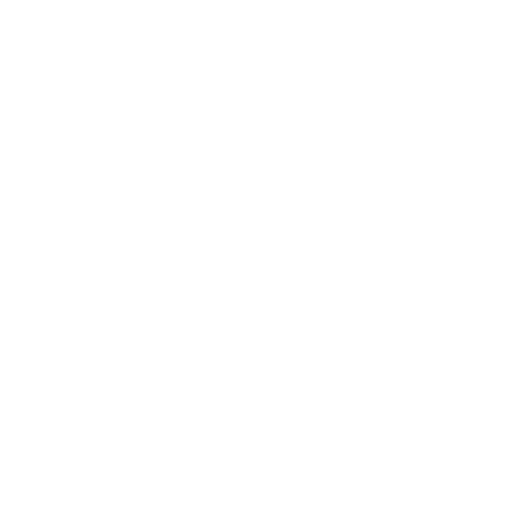
t = 0.00 s
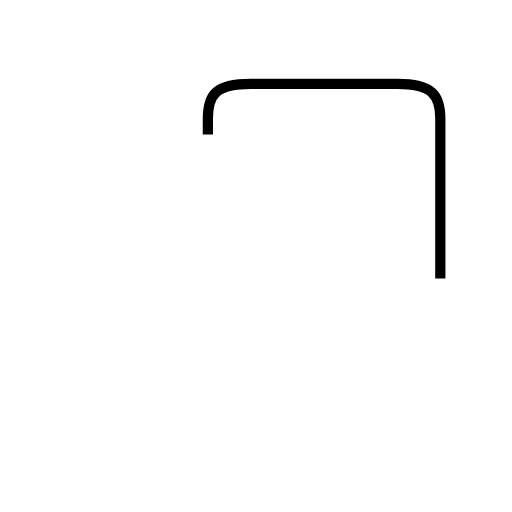
t = 1.32 s
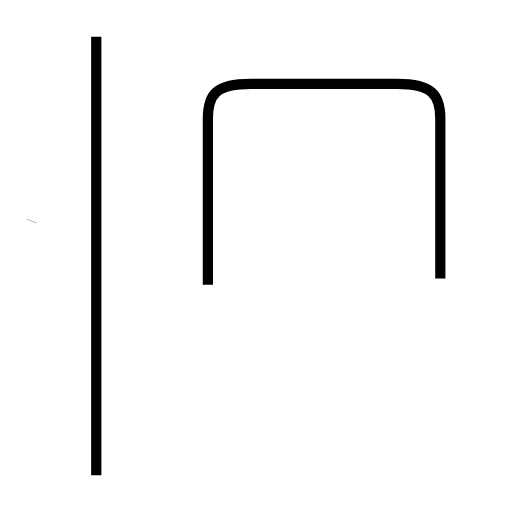
t = 3.05 s
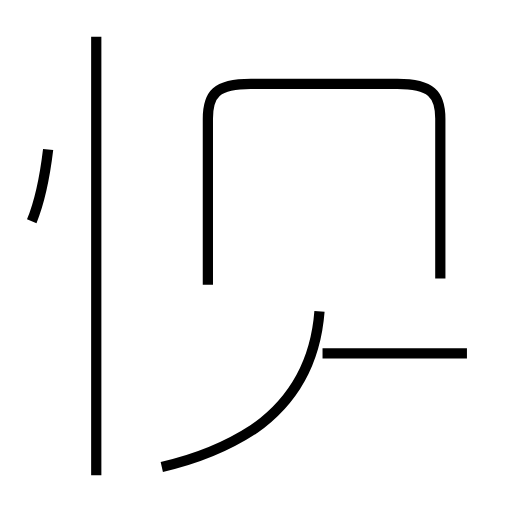
t = 4.39 s
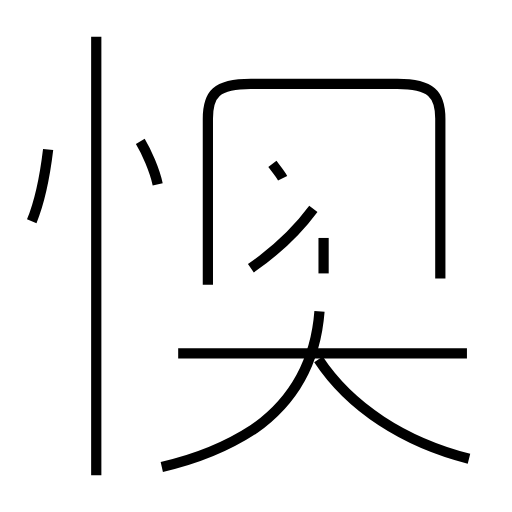
t = 5.90 s
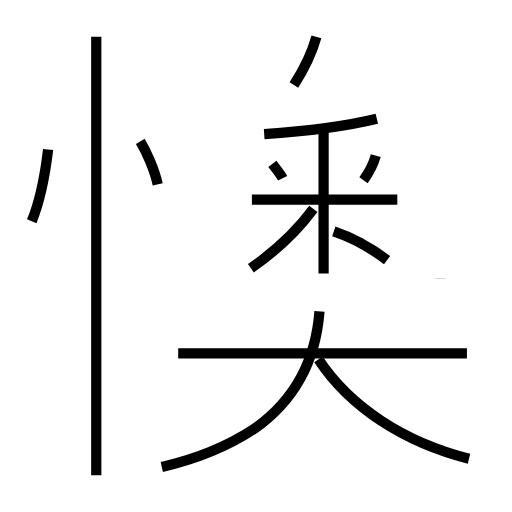
t = 7.38 s

The animated SVG that drew these frames (rendered in a browser with its animation timeline set to each time). Animation: 15 SMIL elements (animate=15); one cycle of 7.38 s.

<?xml version='1.0' encoding='utf-8'?>
<svg viewBox="0.0 -6.0 50.0 50.0" version="1.1" xmlns="http://www.w3.org/2000/svg"><rect x="-1000" y="-1000" width="2000" height="2000" stroke="white" fill="white" /><g style="fill:none;stroke:#000000;stroke-width:1"><path d="M 43.0 -16.8 L 43.0 -32.4 C 43.0 -34.8 42.1 -35.8 38.8 -35.8 L 24.5 -35.8 C 21.1 -35.8 20.3 -34.8 20.3 -32.4 L 20.3 -16.2 " transform="translate(0.0 38.0)" stroke-dasharray="58.783346852080726" stroke-dashoffset="58.783346852080726"><animate attributeName="stroke-dashoffset" from="58.783346852080726" to="0" dur="1.7635004055624217s" begin="0s; anim_end.end" fill="freeze" id="anim0" /></path><path d="M 9.4 2.4 L 9.4 -40.4 " transform="translate(0.0 38.0)" stroke-dasharray="42.8" stroke-dashoffset="42.8"><animate attributeName="stroke-dashoffset" from="42.8" to="0" dur="1.2839999999999998s" begin="anim0.end" fill="freeze" id="anim1" /></path><path d="M 3.1 -22.4 C 3.8 -24.1 4.4 -26.9 4.7 -29.4 " transform="translate(0.0 38.0)" stroke-dasharray="7.198522233494235" stroke-dashoffset="7.198522233494235"><animate attributeName="stroke-dashoffset" from="7.198522233494235" to="0" dur="0.21595566700482705s" begin="anim1.end" fill="freeze" id="anim2" /></path><path d="M 15.8 1.6 C 18.9 0.9 22.2 -0.4 24.8 -2.1 C 28.5 -4.7 30.8 -8.4 31.2 -13.6 " transform="translate(0.0 38.0)" stroke-dasharray="23.415649037781108" stroke-dashoffset="23.415649037781108"><animate attributeName="stroke-dashoffset" from="23.415649037781108" to="0" dur="0.7024694711334332s" begin="anim2.end" fill="freeze" id="anim3" /></path><path d="M 45.6 -9.5 L 17.4 -9.5 " transform="translate(0.0 38.0)" stroke-dasharray="28.200000000000003" stroke-dashoffset="28.200000000000003"><animate attributeName="stroke-dashoffset" from="28.200000000000003" to="0" dur="0.8460000000000001s" begin="anim3.end" fill="freeze" id="anim4" /></path><path d="M 15.4 -26.0 C 15.1 -27.4 14.3 -29.2 13.7 -30.2 " transform="translate(0.0 38.0)" stroke-dasharray="4.54727208924896" stroke-dashoffset="4.54727208924896"><animate attributeName="stroke-dashoffset" from="4.54727208924896" to="0" dur="0.13641816267746878s" begin="anim4.end" fill="freeze" id="anim5" /></path><path d="M 45.8 0.8 C 39.5 -0.8 34.2 -4.2 31.1 -8.9 " transform="translate(0.0 38.0)" stroke-dasharray="18.014437557446506" stroke-dashoffset="18.014437557446506"><animate attributeName="stroke-dashoffset" from="18.014437557446506" to="0" dur="0.5404331267233952s" begin="anim5.end" fill="freeze" id="anim6" /></path><path d="M 24.5 -17.8 C 26.8 -19.4 28.9 -21.3 30.6 -23.6 " transform="translate(0.0 38.0)" stroke-dasharray="8.455039937167953" stroke-dashoffset="8.455039937167953"><animate attributeName="stroke-dashoffset" from="8.455039937167953" to="0" dur="0.2536511981150386s" begin="anim6.end" fill="freeze" id="anim7" /></path><path d="M 27.6 -26.6 C 27.4 -27.0 26.9 -27.6 26.6 -28.0 " transform="translate(0.0 38.0)" stroke-dasharray="1.7225552861408102" stroke-dashoffset="1.7225552861408102"><animate attributeName="stroke-dashoffset" from="1.7225552861408102" to="0" dur="0.0516766585842243s" begin="anim7.end" fill="freeze" id="anim8" /></path><path d="M 31.6 -17.3 L 31.6 -31.1 " transform="translate(0.0 38.0)" stroke-dasharray="13.8" stroke-dashoffset="13.8"><animate attributeName="stroke-dashoffset" from="13.8" to="0" dur="0.414s" begin="anim8.end" fill="freeze" id="anim9" /></path><path d="M 37.8 -18.6 C 36.2 -19.8 34.4 -20.8 32.6 -21.4 " transform="translate(0.0 38.0)" stroke-dasharray="5.930779248235548" stroke-dashoffset="5.930779248235548"><animate attributeName="stroke-dashoffset" from="5.930779248235548" to="0" dur="0.17792337744706643s" begin="anim9.end" fill="freeze" id="anim10" /></path><path d="M 38.8 -24.5 L 24.6 -24.5 " transform="translate(0.0 38.0)" stroke-dasharray="14.199999999999996" stroke-dashoffset="14.199999999999996"><animate attributeName="stroke-dashoffset" from="14.199999999999996" to="0" dur="0.4259999999999999s" begin="anim10.end" fill="freeze" id="anim11" /></path><path d="M 25.8 -30.9 C 28.8 -31.1 33.5 -31.6 36.8 -32.4 " transform="translate(0.0 38.0)" stroke-dasharray="11.11309935344961" stroke-dashoffset="11.11309935344961"><animate attributeName="stroke-dashoffset" from="11.11309935344961" to="0" dur="0.33339298060348826s" begin="anim11.end" fill="freeze" id="anim12" /></path><path d="M 35.5 -26.4 C 36.0 -27.1 36.5 -28.1 36.7 -28.8 " transform="translate(0.0 38.0)" stroke-dasharray="2.6939007884580075" stroke-dashoffset="2.6939007884580075"><animate attributeName="stroke-dashoffset" from="2.6939007884580075" to="0" dur="0.08081702365374022s" begin="anim12.end" fill="freeze" id="anim13" /></path><path d="M 28.7 -35.7 C 29.6 -37.1 30.4 -38.6 30.9 -40.4" transform="translate(0.0 38.0)" stroke-dasharray="5.2099321335800255" stroke-dashoffset="5.2099321335800255"><animate attributeName="stroke-dashoffset" from="5.2099321335800255" to="0" dur="0.15629796400740076s" begin="anim13.end" fill="freeze" id="anim_end" /></path></g></svg>
